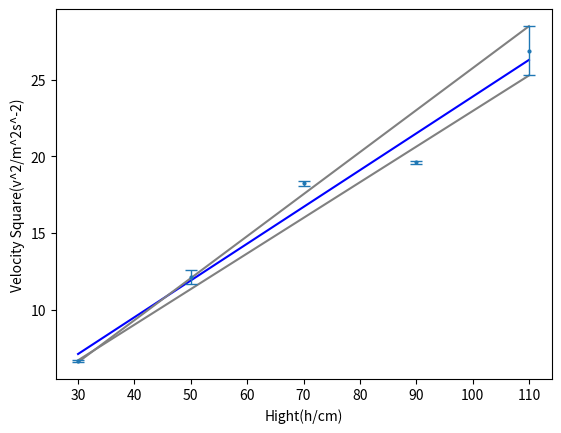

Source code (Python):
import numpy as np
import sympy as sp
import matplotlib.pyplot as mp

x = np.array(list(range(30,130,20)))
ts = [(7.00,7.07,7.09),
      (5.28,5.38,5.00),
      (4.29,4.24,4.25),
      (4.10,4.10,4.13),
      (3.31,3.71,3.51)]
tb = [sum(ts[i])/3 for i in range(5)] # average t (ms)
terr = [((max(ts[i])-min(ts[i]))/tb[i])/2 for i in range(5)] # terr (%)
y = np.array([(18.2/tx)**2 for tx in tb]) # velocity (m/s)
yerrx = [(terr[i] + 0.005/1.82)*y[i] for i in range(5) ] #yerr (m/s)

#print(tb,'\n',terr,'\n',y,'\n',yerrx)

#print(y)

m,c = np.polyfit(x,y,1)

print(m,c)
#print(m*x+c)

# mp.scatter(x,y)
mp.plot(x, m*x+c, color = 'blue')
mp.plot([x[0],x[-1]],[y[0]+yerrx[0],y[-1]-yerrx[-1]], color = 'gray')
mp.plot([x[0],x[-1]],[y[0]-yerrx[0],y[-1]+yerrx[-1]], color = 'gray')
mp.errorbar(x, y, yerr = yerrx, capsize= 4, ms = 2, fmt = 'o',elinewidth= 1)
mp.xlabel('Hight(h/cm)')
mp.ylabel('Velocity Square(v^2/m^2s^-2)')

sum = 0

mp.show()
